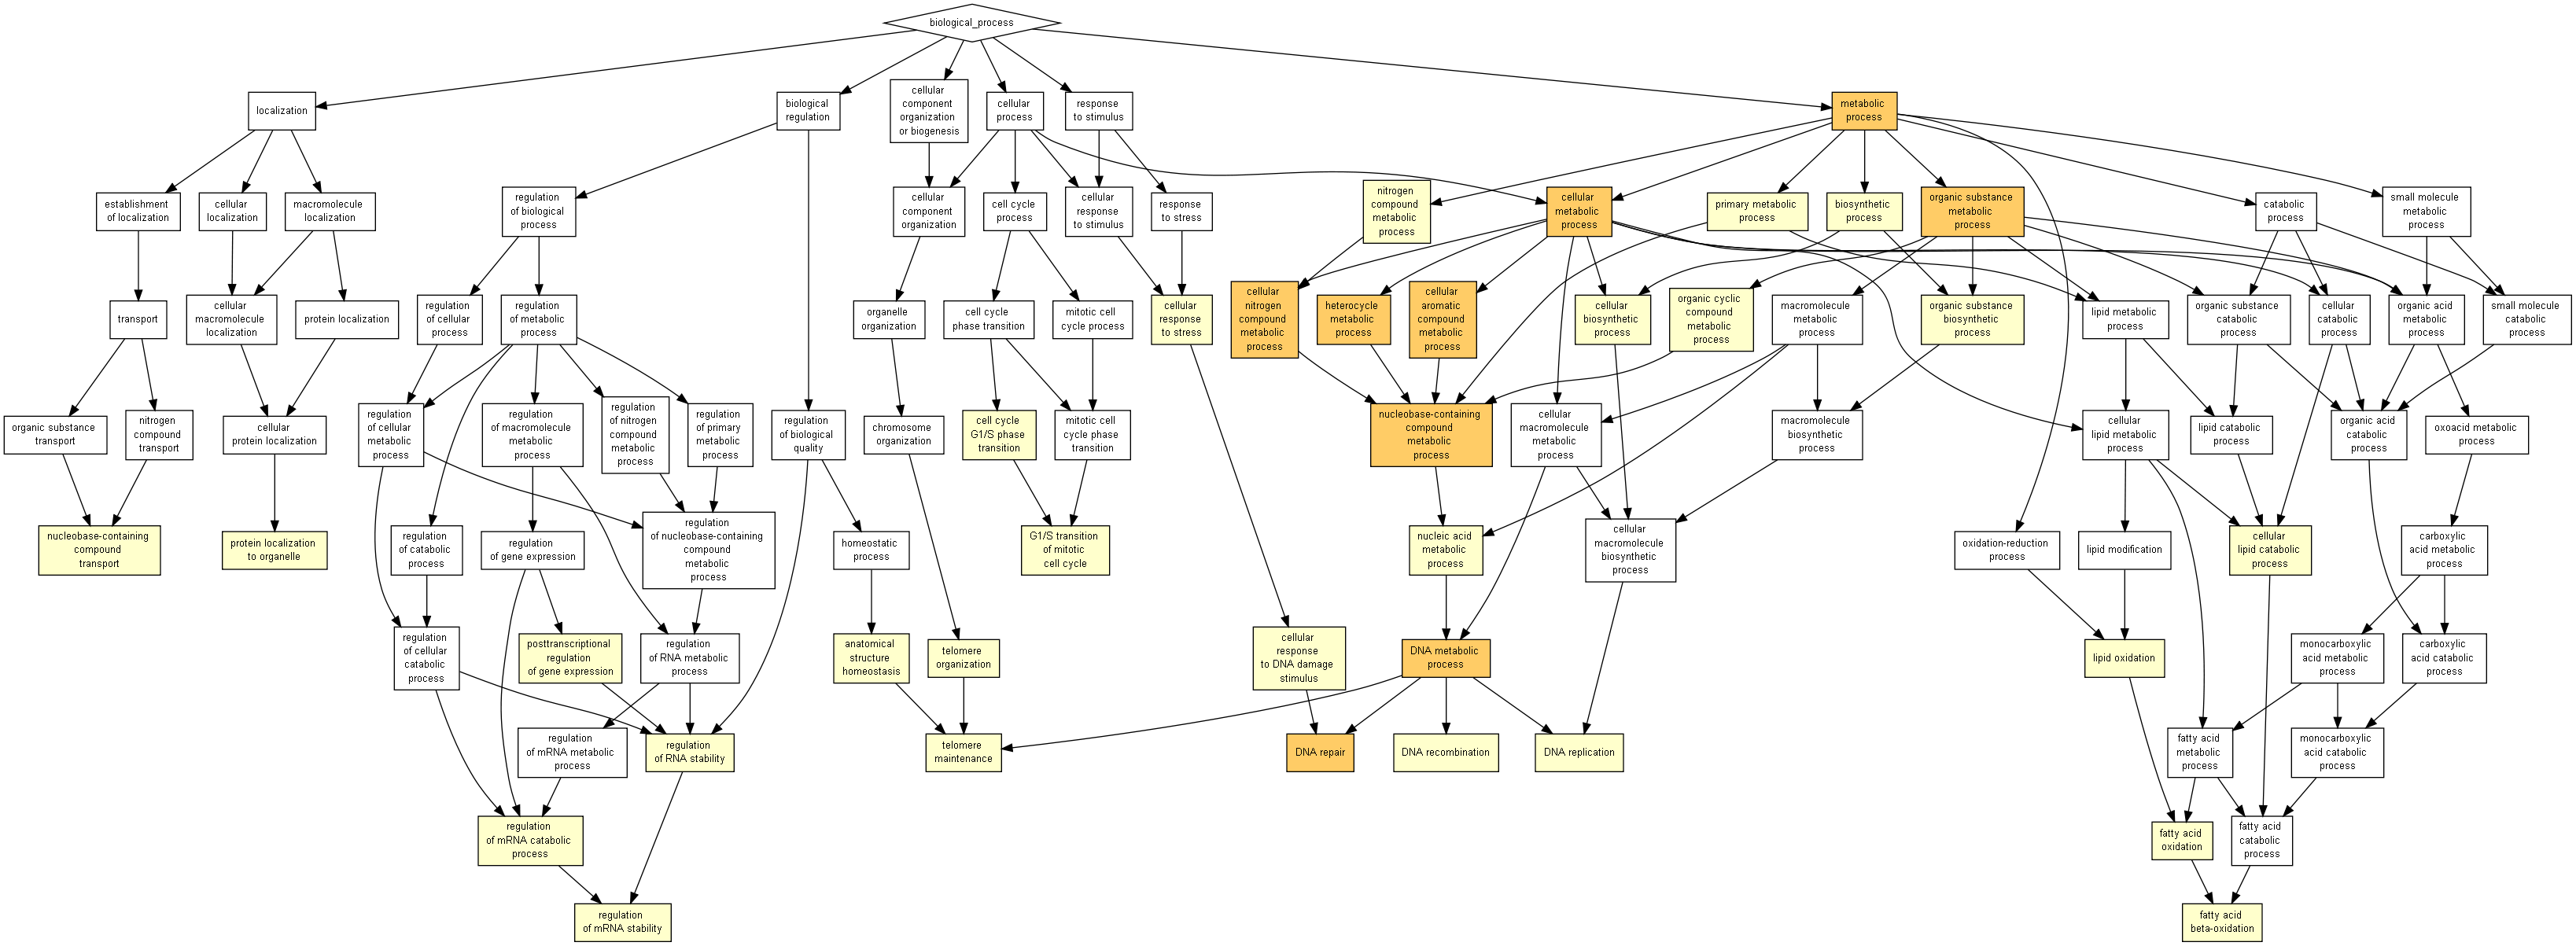

The file beside this chart, header and first rows:
symbol	score	entrez
IQGAP3	4.0	128239
TM4SF19	4.0	116211
KIAA1586	3.0	57691
MPP6	4.0	51678
MTOR	3.0	2475
NFE2L3	3.0	9603
NSMCE3	4.0	56160
QRICH1	4.0	54870
TUBGCP5	4.0	114791
ZNF626	4.0	199777
ADA	3.0	100.0
ADK	4.0	132.0
ASPM	3.0	259266
BRCA2	4.0	675.0
ATP1A1	4.0	476.0
CAPRIN1	3.0	4076
CCT4	3.0	10575
CCNG1	3.0	900.0
CPT2	4.0	1376
CTCF	3.0	10664
DENR	3.0	8562
EIF4E	4.0	1977
ELP4	3.0	26610
ETFB	3.0	2109
FABP5	4.0	2171
GLO1	4.0	2739
GPHN	3.0	10243
GPD2	4.0	2820
GTF2I	4.0	2969
HMGN1	3.0	3150
HNRNPU	4.0	3192
HOMER1	4.0	9456
ILF2	2.0	3608
KIF14	3.0	9928
LEO1	2.0	123169
MBD4	4.0	8930
MCM4	4.0	4173
MCM6	4.0	4175
KRR1	4.0	11103
NAA15	1.0	80155
NIPA2	4.0	81614
NUP133	4.0	55746
NUDCD2	3.0	134492
POLA2	4.0	23649
POT1	4.0	25913
PPP2R1B	4.0	5519
PRKDC	4.0	5591
PTPN11	4.0	5781
PEX7	4.0	5191
PHB	3.0	5245
SAE1	3.0	10055
SCFD2	4.0	152579
SCP2	4.0	6342
SET	2.0	6418
SLC25A39	4.0	51629
SMARCA4	3.0	6597
SMC3	4.0	9126
SSRP1	4.0	6749
SLC25A12	4.0	8604
SNX5	3.0	27131
... 15 more rows
